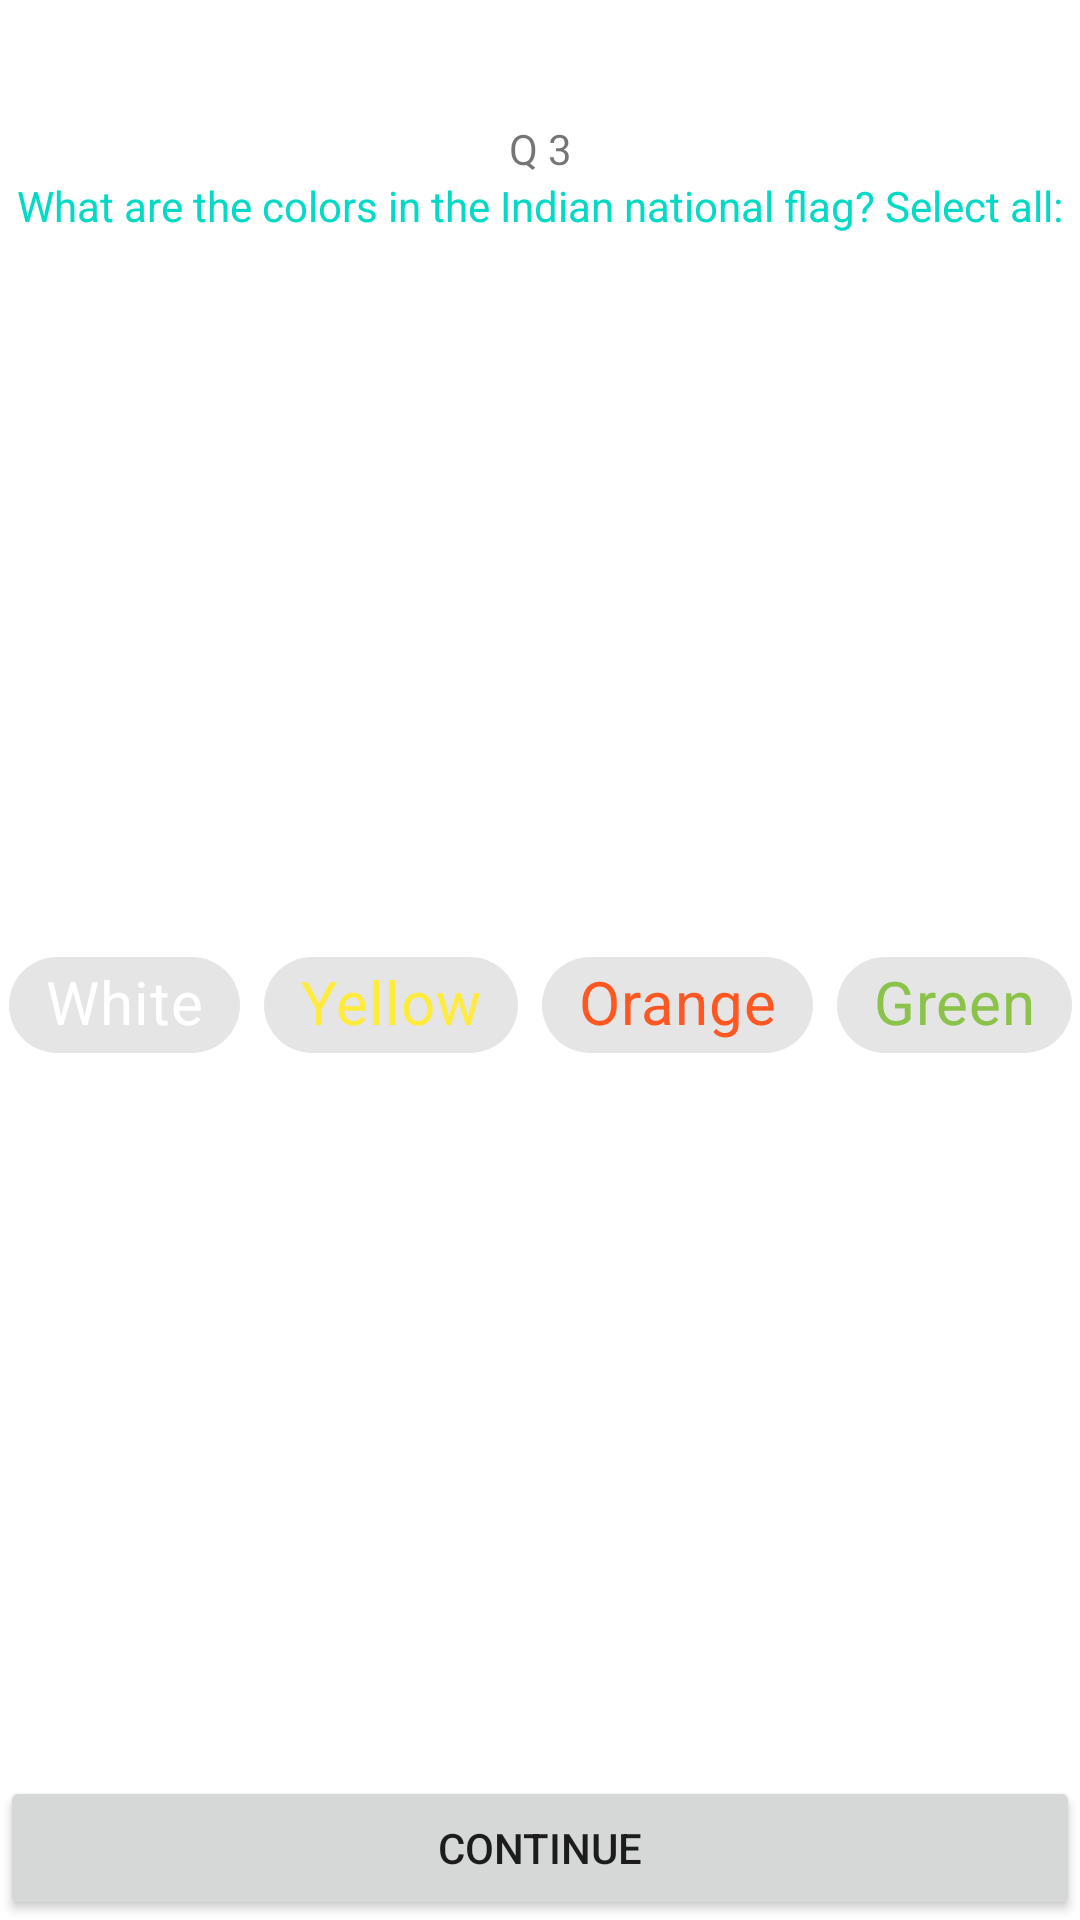

Layout XML and referenced resources for this Android screen:
<!-- AndroidManifest.xml: application theme AppTheme -->
<!-- res/layout/activity_question3.xml -->
<?xml version="1.0" encoding="utf-8"?>
<androidx.constraintlayout.widget.ConstraintLayout xmlns:android="http://schemas.android.com/apk/res/android"
    xmlns:app="http://schemas.android.com/apk/res-auto"
    xmlns:tools="http://schemas.android.com/tools"
    android:layout_width="match_parent"
    android:layout_height="match_parent"
    android:background="@drawable/rounded_rectangle_box"
    tools:context=".Question3">

    <TextView
        android:id="@+id/textView"
        android:layout_width="wrap_content"
        android:layout_height="wrap_content"
        android:text="@string/question3"
        android:textColor="@color/colorAccent"
        app:layout_constraintBottom_toTopOf="@+id/editTextPersonName"
        app:layout_constraintEnd_toEndOf="parent"
        app:layout_constraintHorizontal_bias="0.5"
        app:layout_constraintStart_toStartOf="parent"
        app:layout_constraintTop_toBottomOf="@+id/textView2" />


    <TextView
        android:id="@+id/textView2"
        android:layout_width="wrap_content"
        android:layout_height="wrap_content"
        android:layout_marginTop="40dp"
        android:text="Q 3"
        app:layout_constraintBottom_toTopOf="@+id/textView"
        app:layout_constraintEnd_toEndOf="parent"
        app:layout_constraintHorizontal_bias="0.5"
        app:layout_constraintStart_toStartOf="parent"
        app:layout_constraintTop_toTopOf="parent" />

    <Button
        android:id="@+id/nextButton"
        android:layout_width="match_parent"
        android:layout_height="wrap_content"
        android:text="Continue"
        app:layout_constraintBottom_toBottomOf="parent"
        app:layout_constraintEnd_toEndOf="parent"
        app:layout_constraintHorizontal_bias="0.5"
        app:layout_constraintStart_toStartOf="parent" />

    <com.google.android.material.chip.ChipGroup
        android:layout_width="wrap_content"
        android:layout_height="wrap_content"
        android:id="@+id/groupColors"
        app:layout_constraintBottom_toTopOf="@+id/nextButton"
        app:layout_constraintEnd_toEndOf="parent"
        app:layout_constraintHorizontal_bias="0.5"
        app:layout_constraintStart_toStartOf="parent"
        app:layout_constraintTop_toBottomOf="@+id/textView">

        <com.google.android.material.chip.Chip
            android:layout_width="wrap_content"
            android:layout_height="wrap_content"
            style="@style/Widget.MaterialComponents.Chip.Choice"
            android:text="White"
            android:id="@+id/optionWhite"
            android:textColor="@color/white"
            android:textStyle="bold"
            android:textSize="20dp"/>

        <com.google.android.material.chip.Chip
            android:layout_width="wrap_content"
            android:layout_height="wrap_content"
            style="@style/Widget.MaterialComponents.Chip.Choice"
            android:text="Yellow"
            android:id="@+id/optionYellow"
            android:textColor="@color/yellow"
            android:textStyle="bold"
            android:textSize="20dp"/>

        <com.google.android.material.chip.Chip
            android:layout_width="wrap_content"
            android:layout_height="wrap_content"
            style="@style/Widget.MaterialComponents.Chip.Choice"
            android:text="Orange"
            android:id="@+id/optionOrange"
            android:textColor="@color/orange"
            android:textStyle="bold"
            android:textSize="20dp"/>

        <com.google.android.material.chip.Chip
            android:layout_width="wrap_content"
            android:layout_height="wrap_content"
            style="@style/Widget.MaterialComponents.Chip.Choice"
            android:text="Green"
            android:textColor="@color/green"
            android:id="@+id/optionGreen"
            android:textStyle="bold"
            android:textSize="20dp"/>

    </com.google.android.material.chip.ChipGroup>
</androidx.constraintlayout.widget.ConstraintLayout>
<!-- resources referenced by this layout -->
<resources>
  <color name="colorAccent">#03DAC5</color>
  <color name="green">#8BC34A</color>
  <color name="orange">#FF5722</color>
  <color name="white">#ffffff</color>
  <color name="yellow">#FFEB3B</color>
  <string name="question3">What are the colors in the Indian national flag? Select all:</string>
  <style name="AppTheme" parent="Theme.MaterialComponents.Light.DarkActionBar">
          
          <item name="colorPrimary">@color/colorPrimary</item>
          <item name="colorPrimaryDark">@color/colorPrimaryDark</item>
          <item name="colorAccent">@color/colorAccent</item>
      </style>
  <color name="colorPrimary">#6200EE</color>
  <color name="colorPrimaryDark">#3700B3</color>
</resources>
